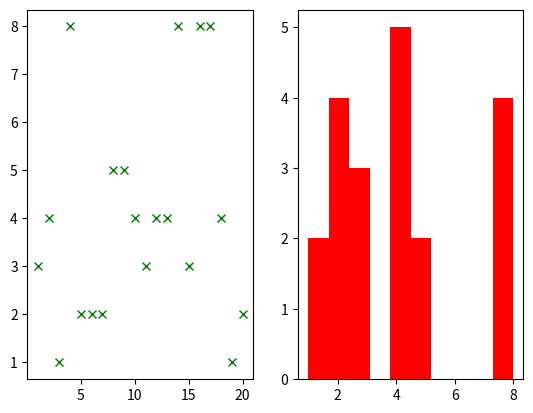

Python code for this plot:
# -*- coding: utf-8 -*-
import numpy as np
import matplotlib.pyplot as plt

def mean(f,a,b,n):
    np.random.seed(24)
    mean_sum = 0
    rand_arr = np.random.randint(a,b,n)
    for i in rand_arr:
        mean_sum += f(i)
    return (1/n)*mean_sum
print("The mean value of the random numbers is {:.1f}".format(mean(lambda x:x,1,10,20)))
mean = mean(lambda x:x,1,10,20)

def variance(f,a,b,n):
    np.random.seed(24)
    var_sum = 0
    rand_arr = np.random.randint(a,b,n)
    for i in rand_arr:
        var_sum += f((i-mean)**2)
    return (1/n)*var_sum
print("The variance of the random numbers is {:.1f}".format(variance(lambda x:x,1,10,20)))
var = variance(lambda x:x,1,10,20)

standard_deviation = np.sqrt(var)
print("The standard deviation of the random numbers is {:.1f}".format(standard_deviation))

def plot(a,b,n):
    np.random.seed(24)
    rand_arr = np.random.randint(a,b,n)
    len_list = []
    for i in range(1,n+1):
        len_list.append(i)
    len_arr = np.asarray(len_list)
    plt.subplot(1,2,1)
    plt.plot(len_arr,rand_arr,'gx')
    plt.subplot(1,2,2)
    plt.hist(rand_arr,color="r")
plot(1,10,20)    